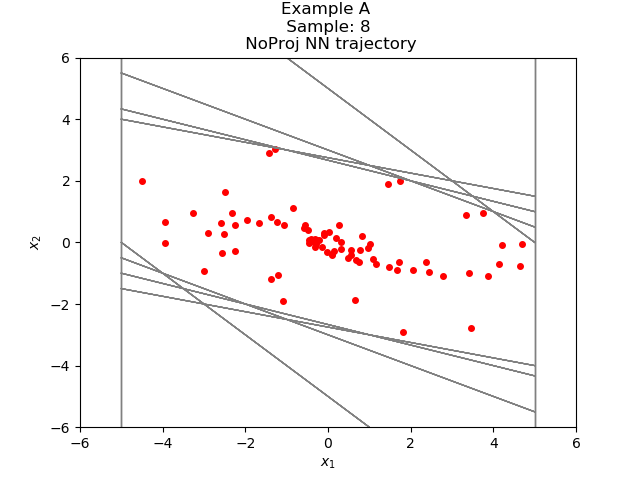

Source data for this figure (header and first rows):
3.447600271841423591e+00, -2.783254510881151056e+00
6.643457412719726562e-01, -1.866053462028503418e+00
-1.201707720756530762e+00, -1.050570070743560791e+00
-2.252277731895446777e+00, -2.752813696861267090e-01
-2.527559220790863037e+00, 2.861385941505432129e-01
-2.241420686244964600e+00, 5.660041868686676025e-01
-1.675416588783264160e+00, 6.208131313323974609e-01
-1.054603457450866699e+00, 5.601826310157775879e-01
-4.944208264350891113e-01, 4.020402729511260986e-01
-9.238055348396301270e-02, 2.457187175750732422e-01
